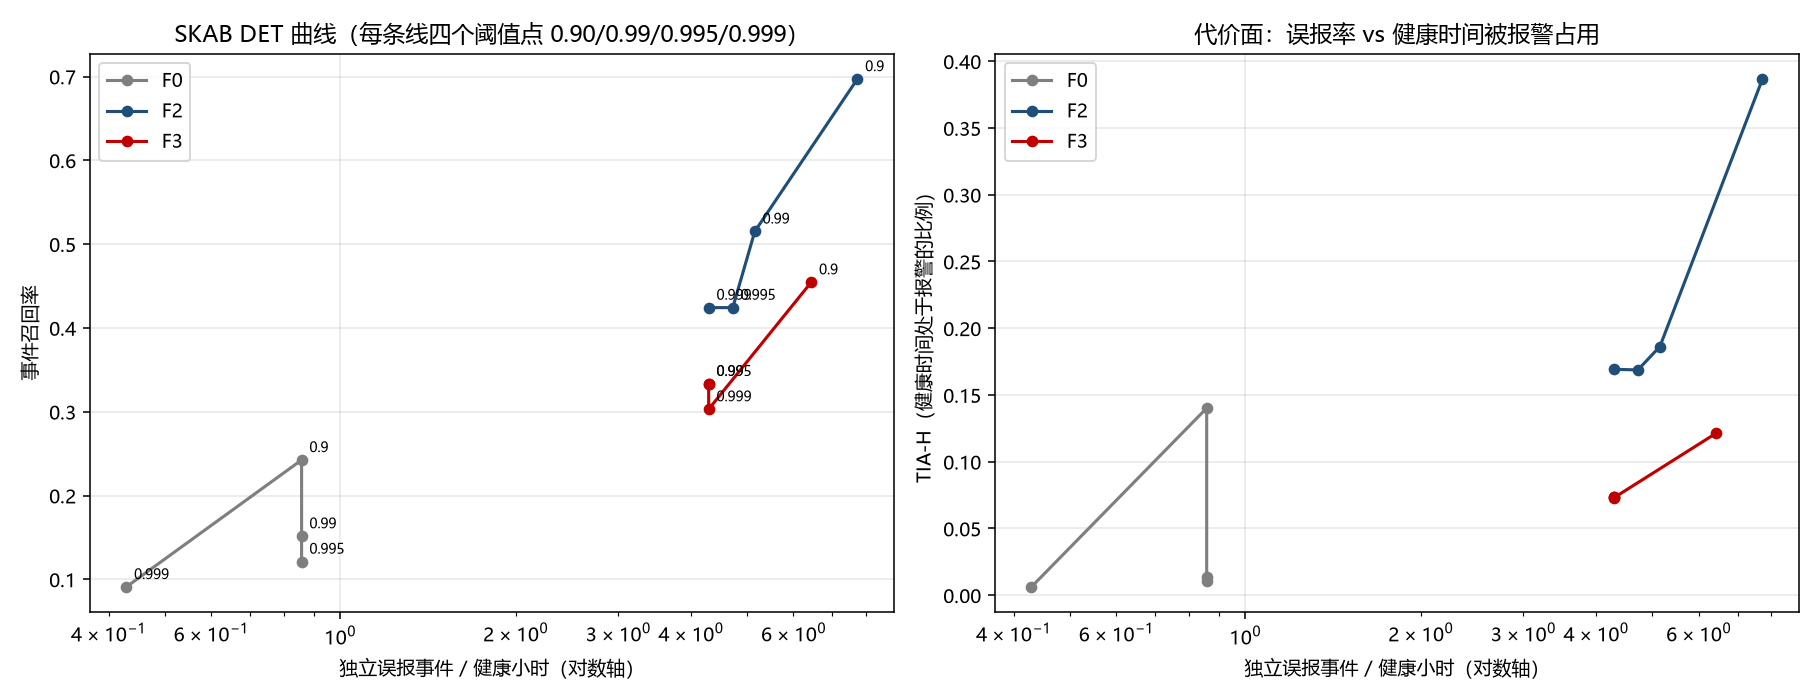

Source data for this figure (header and first rows):
method, quantile, events, hits, fp_events, healthy_hours, alarm_healthy, delay, recall, fp_per_hour, tia
F0, 0.9, 33, 8, 2, 2.331, 1176, 46.0, 0.2424, 0.8582, 0.1402
F0, 0.99, 33, 5, 2, 2.331, 113.0, 10.0, 0.1515, 0.8582, 0.01347
F0, 0.995, 33, 4, 2, 2.331, 89.0, 11.5, 0.1212, 0.8582, 0.01061
F0, 0.999, 33, 3, 1, 2.331, 52, 10.0, 0.09091, 0.4291, 0.006198
F2, 0.9, 33, 23, 18, 2.331, 3244, 9.0, 0.697, 7.723, 0.3867
F2, 0.99, 33, 17, 12, 2.331, 1563, 42.0, 0.5152, 5.149, 0.1863
F2, 0.995, 33, 14, 11, 2.331, 1416, 51.0, 0.4242, 4.72, 0.1688
F2, 0.999, 33, 14, 10, 2.331, 1420, 40.0, 0.4242, 4.291, 0.1692
F3, 0.9, 33, 15, 15, 2.331, 1019, 67.0, 0.4545, 6.436, 0.1215
F3, 0.99, 33, 11, 10, 2.331, 620.0, 116.0, 0.3333, 4.291, 0.0739
F3, 0.995, 33, 11, 10, 2.331, 619.0, 116.0, 0.3333, 4.291, 0.07378
F3, 0.999, 33, 10, 10, 2.331, 612.0, 108.5, 0.303, 4.291, 0.07294
